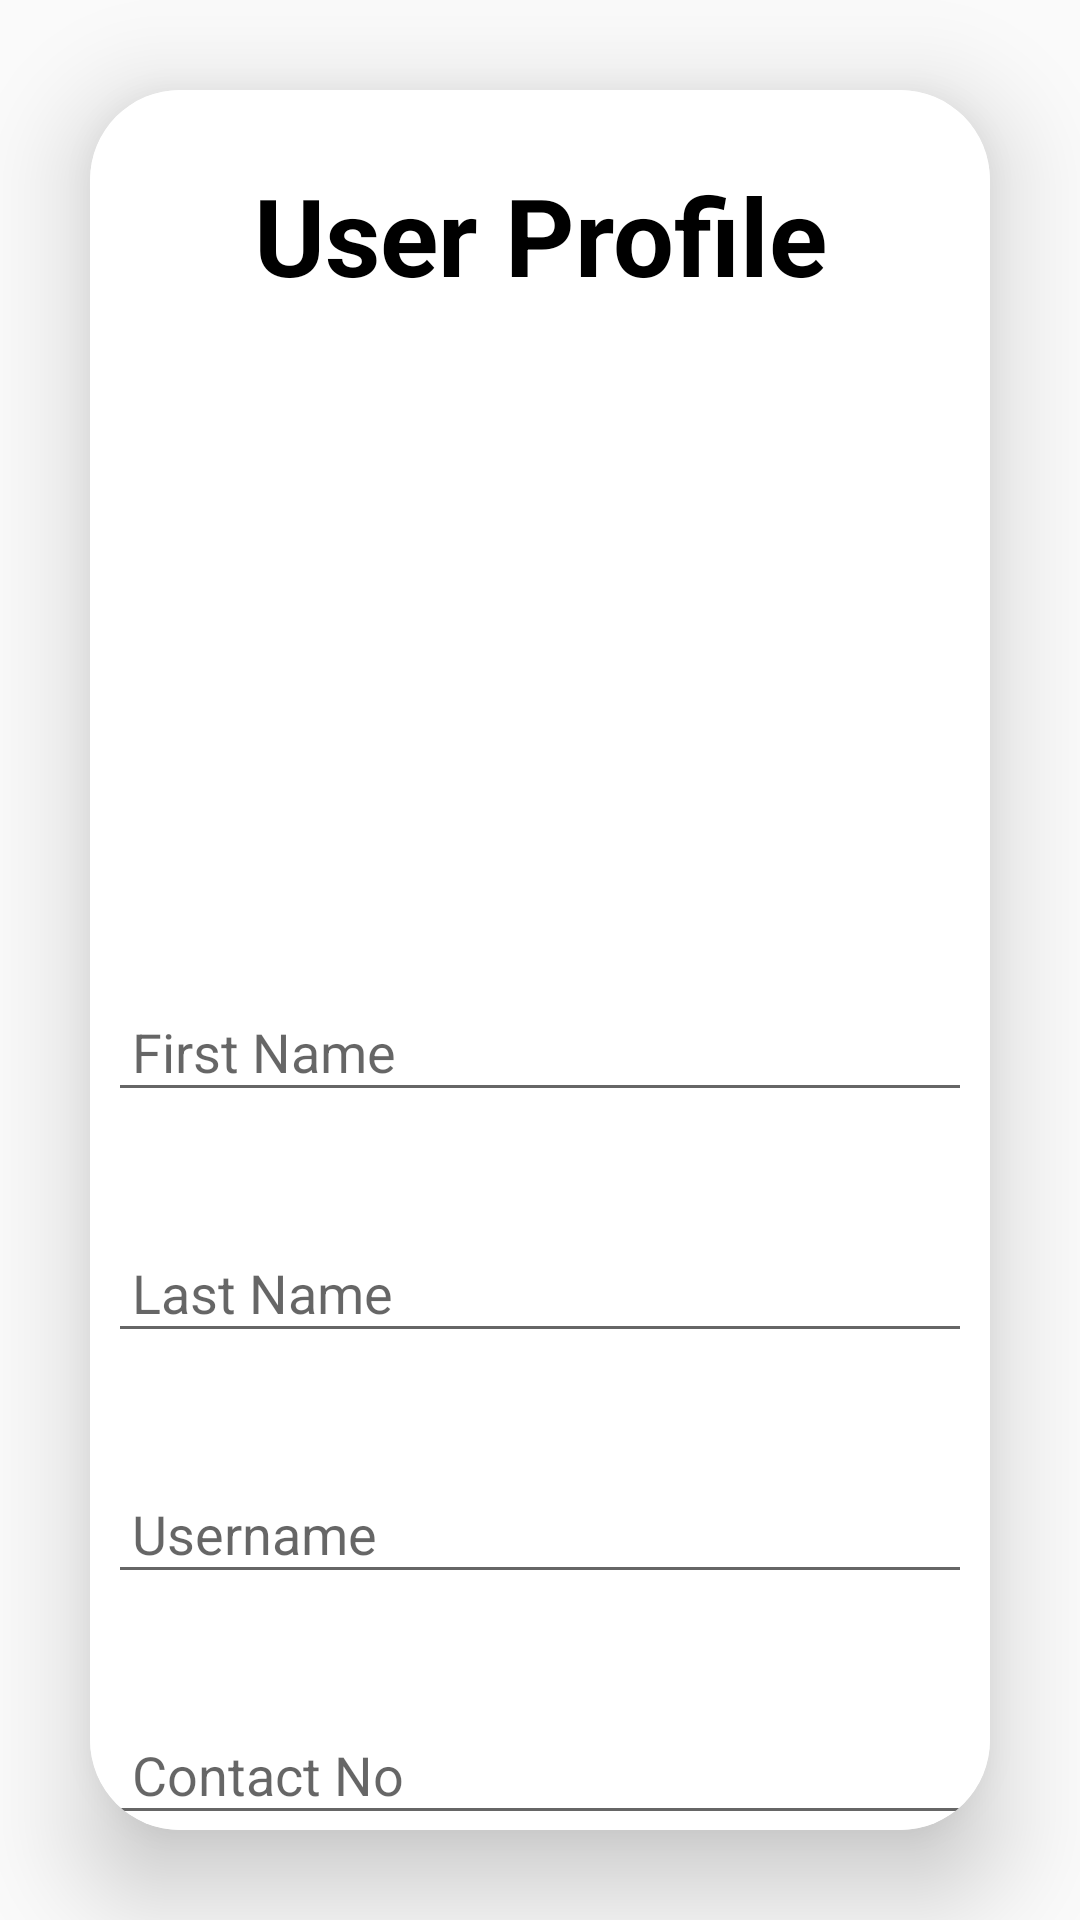

Write the Android layout XML for this screen, with the resource values it uses.
<!-- AndroidManifest.xml: application theme Theme.MAD_APP -->
<!-- res/layout/user_profile.xml -->
<?xml version="1.0" encoding="utf-8"?>
<RelativeLayout xmlns:android="http://schemas.android.com/apk/res/android"
    xmlns:app="http://schemas.android.com/apk/res-auto"
    xmlns:tools="http://schemas.android.com/tools"
    android:id="@+id/main"
    android:layout_width="match_parent"
    android:layout_height="match_parent"
    android:background="@drawable/bg2"
    tools:context=".MainActivity">



    <androidx.cardview.widget.CardView
        android:layout_width="match_parent"
        android:layout_height="wrap_content"
        android:layout_margin="30dp"
        app:cardCornerRadius="30dp"
        app:cardElevation="20dp">


        <LinearLayout
            android:layout_width="336dp"
            android:layout_height="793dp"
            android:layout_gravity="center_horizontal"
            android:background="@color/white"
            android:orientation="vertical"
            android:padding="24dp">

            <TextView
                android:layout_width="match_parent"
                android:layout_height="wrap_content"
                android:text="User Profile"
                android:textAlignment="center"
                android:textColor="@color/black"
                android:textSize="36dp"
                android:textStyle="bold" />

            <ImageView
                android:id="@+id/imageView2"
                android:layout_width="304dp"
                android:layout_height="188dp"
                app:srcCompat="@drawable/profilepic" />

            <EditText
                android:layout_width="match_parent"
                android:layout_height="wrap_content"
                android:layout_marginTop="40dp"
                android:drawablePadding="8dp"
                android:hint="First Name"
                android:padding="8dp"
                android:textColor="@color/black" />

            <EditText
                android:layout_width="match_parent"
                android:layout_height="wrap_content"
                android:layout_marginTop="40dp"
                android:drawablePadding="8dp"
                android:hint="Last Name"
                android:padding="8dp"
                android:textColor="@color/black" />

            <EditText
                android:layout_width="match_parent"
                android:layout_height="wrap_content"
                android:layout_marginTop="40dp"
                android:drawablePadding="8dp"
                android:hint="Username"
                android:padding="8dp"
                android:textColor="@color/black" />

            <EditText
                android:layout_width="match_parent"
                android:layout_height="wrap_content"
                android:layout_marginTop="40dp"
                android:drawablePadding="8dp"
                android:hint="Contact No"
                android:padding="8dp"
                android:textColor="@color/black" />

            <EditText
                android:layout_width="match_parent"
                android:layout_height="wrap_content"
                android:layout_marginTop="40dp"
                android:drawablePadding="8dp"
                android:hint="Address"
                android:padding="8dp"
                android:textColor="@color/black" />

        </LinearLayout>

    </androidx.cardview.widget.CardView>

</RelativeLayout>
<!-- resources referenced by this layout -->
<resources>
  <style name="Theme.MAD_APP" parent="android:Theme.Material.Light.NoActionBar" />
  <!-- not gathered from this repository: default colours our renderer supplied (Android Studio template values) -->
  <color name="black">#FF000000</color>
  <color name="white">#FFFFFFFF</color>
</resources>
